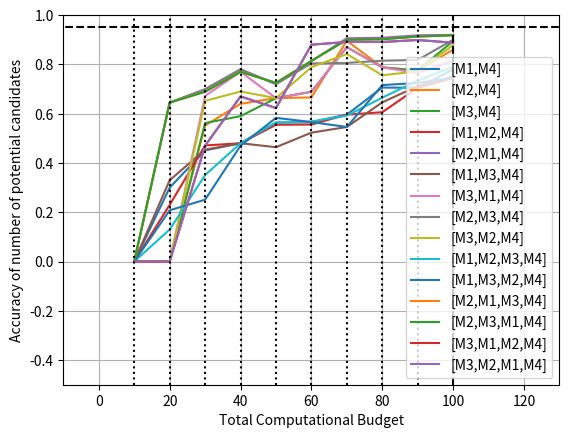

Write Python code to recreate this figure.
import matplotlib.pyplot as plt

costPercent=[10,20,30,40,50,60,70,80,90,100]
p1= [0,0.30, 0.451, 0.480, 0.564, 0.566, 0.596, 0.706, 0.705, 0.780]
p2= [0, 0, 0.552, 0.640, 0.663, 0.666, 0.896, 0.788, 0.775, 0.860]
p3= [0, 0, 0.562, 0.590, 0.663, 0.689, 0.870, 0.788, 0.775, 0.895]
p4= [0, 0.230, 0.471, 0.480, 0.555, 0.556, 0.596, 0.606, 0.705, 0.745]
p5= [0, 0.645, 0.699, 0.780, 0.720, 0.814, 0.906, 0.908, 0.918, 0.920]
p6= [0, 0.330, 0.454, 0.480, 0.464, 0.523, 0.546, 0.646, 0.712, 0.75]
p7= [0, 0, 0.672, 0.770, 0.663, 0.689, 0.870, 0.788, 0.765, 0.815]
p8= [0, 0.645, 0.699, 0.780, 0.720, 0.804, 0.806, 0.815, 0.818, 0.900]
p9= [0, 0, 0.652, 0.690, 0.663, 0.789, 0.842, 0.756, 0.772, 0.879]
p10=[0, 0.130, 0.351, 0.480, 0.564, 0.568, 0.592, 0.665, 0.734, 0.791]
p11=[0, 0.208, 0.251, 0.470, 0.583, 0.566, 0.546, 0.716, 0.725, 0.745]
p12=[0, 0.645, 0.689, 0.770, 0.725, 0.814, 0.900, 0.902, 0.913, 0.918]
p13=[0, 0.645, 0.689, 0.770, 0.725, 0.814, 0.900, 0.902, 0.913, 0.918]
p14=[0, 0, 0.470, 0.670, 0.623, 0.880, 0.891, 0.891, 0.899, 0.888]
p15=[0, 0, 0.470, 0.670, 0.623, 0.880, 0.891, 0.891, 0.899, 0.888]


plt.plot(costPercent,p1)
plt.plot(costPercent,p2)
plt.plot(costPercent,p3)
plt.plot(costPercent,p4)
plt.plot(costPercent,p5)
plt.plot(costPercent,p6)
plt.plot(costPercent,p7)
plt.plot(costPercent,p8)
plt.plot(costPercent,p9)
plt.plot(costPercent,p10)
plt.plot(costPercent,p11)
plt.plot(costPercent,p12)
plt.plot(costPercent,p13)
plt.plot(costPercent,p14)
plt.plot(costPercent,p15)

plt.legend(["[M1,M4]", "[M2,M4]","[M3,M4]","[M1,M2,M4]","[M2,M1,M4]","[M1,M3,M4]","[M3,M1,M4]","[M2,M3,M4]","[M3,M2,M4]","[M1,M2,M3,M4]","[M1,M3,M2,M4]","[M2,M1,M3,M4]","[M2,M3,M1,M4]","[M3,M1,M2,M4]","[M3,M2,M1,M4]"])

plt.axvline(x=10, ymin=0, ymax=1540,color="black", linestyle=":")
plt.axvline(x=20, ymin=0, ymax=1540,color="black", linestyle=":")
plt.axvline(x=30, ymin=0, ymax=1540,color="black", linestyle=":")
plt.axvline(x=40, ymin=0, ymax=1540,color="black", linestyle=":")
plt.axvline(x=50, ymin=0, ymax=1540,color="black", linestyle=":")
plt.axvline(x=60, ymin=0, ymax=1540,color="black", linestyle=":")
plt.axvline(x=70, ymin=0, ymax=1540,color="black", linestyle=":")
plt.axvline(x=80, ymin=0, ymax=1540,color="black", linestyle=":")
plt.axvline(x=90, ymin=0, ymax=1540,color="black", linestyle=":")
plt.axvline(x=100, ymin=0, ymax=1540,color="black", linestyle="--")

plt.axhline(y=0.95, xmin=-10, xmax=130,color="black",linestyle="--")

plt.xlim(-10,130)
plt.ylim(-0.5,1)

plt.xlabel('Total Computational Budget')
plt.ylabel('Accuracy of number of potential candidates')
#plt.plot(x,y)

plt.grid()
plt.show()
